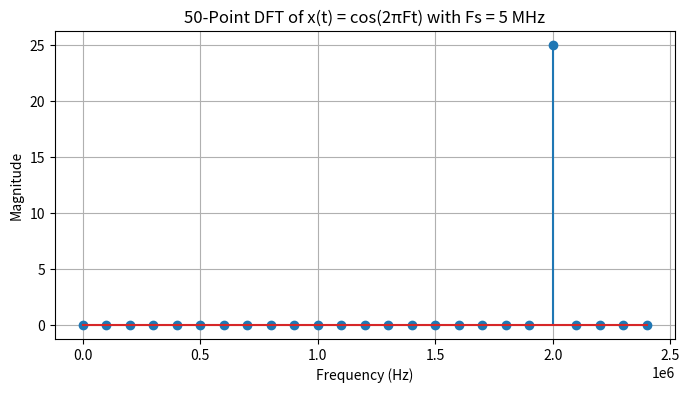

Source code (Python):
import numpy as np
import matplotlib.pyplot as plt
from scipy.fft import fft, fftfreq

# Given parameters
F = 2e6  # Frequency of the cosine wave (Hz)
Fs = 5e6  # Sampling frequency (Hz)
N = 50    # Number of DFT points

# Time vector (sampled at Fs)
t = np.arange(N) / Fs

# Generate the sampled cosine wave
x = np.cos(2 * np.pi * F * t)

# Compute the DFT using FFT
X = fft(x, N)
frequencies = fftfreq(N, d=1/Fs)  # Frequency axis

# Plot the magnitude spectrum
plt.figure(figsize=(8, 4))
plt.stem(frequencies[:N//2], np.abs(X[:N//2]))
plt.xlabel("Frequency (Hz)")
plt.ylabel("Magnitude")
plt.title("50-Point DFT of x(t) = cos(2πFt) with Fs = 5 MHz")
plt.grid()
plt.show()
